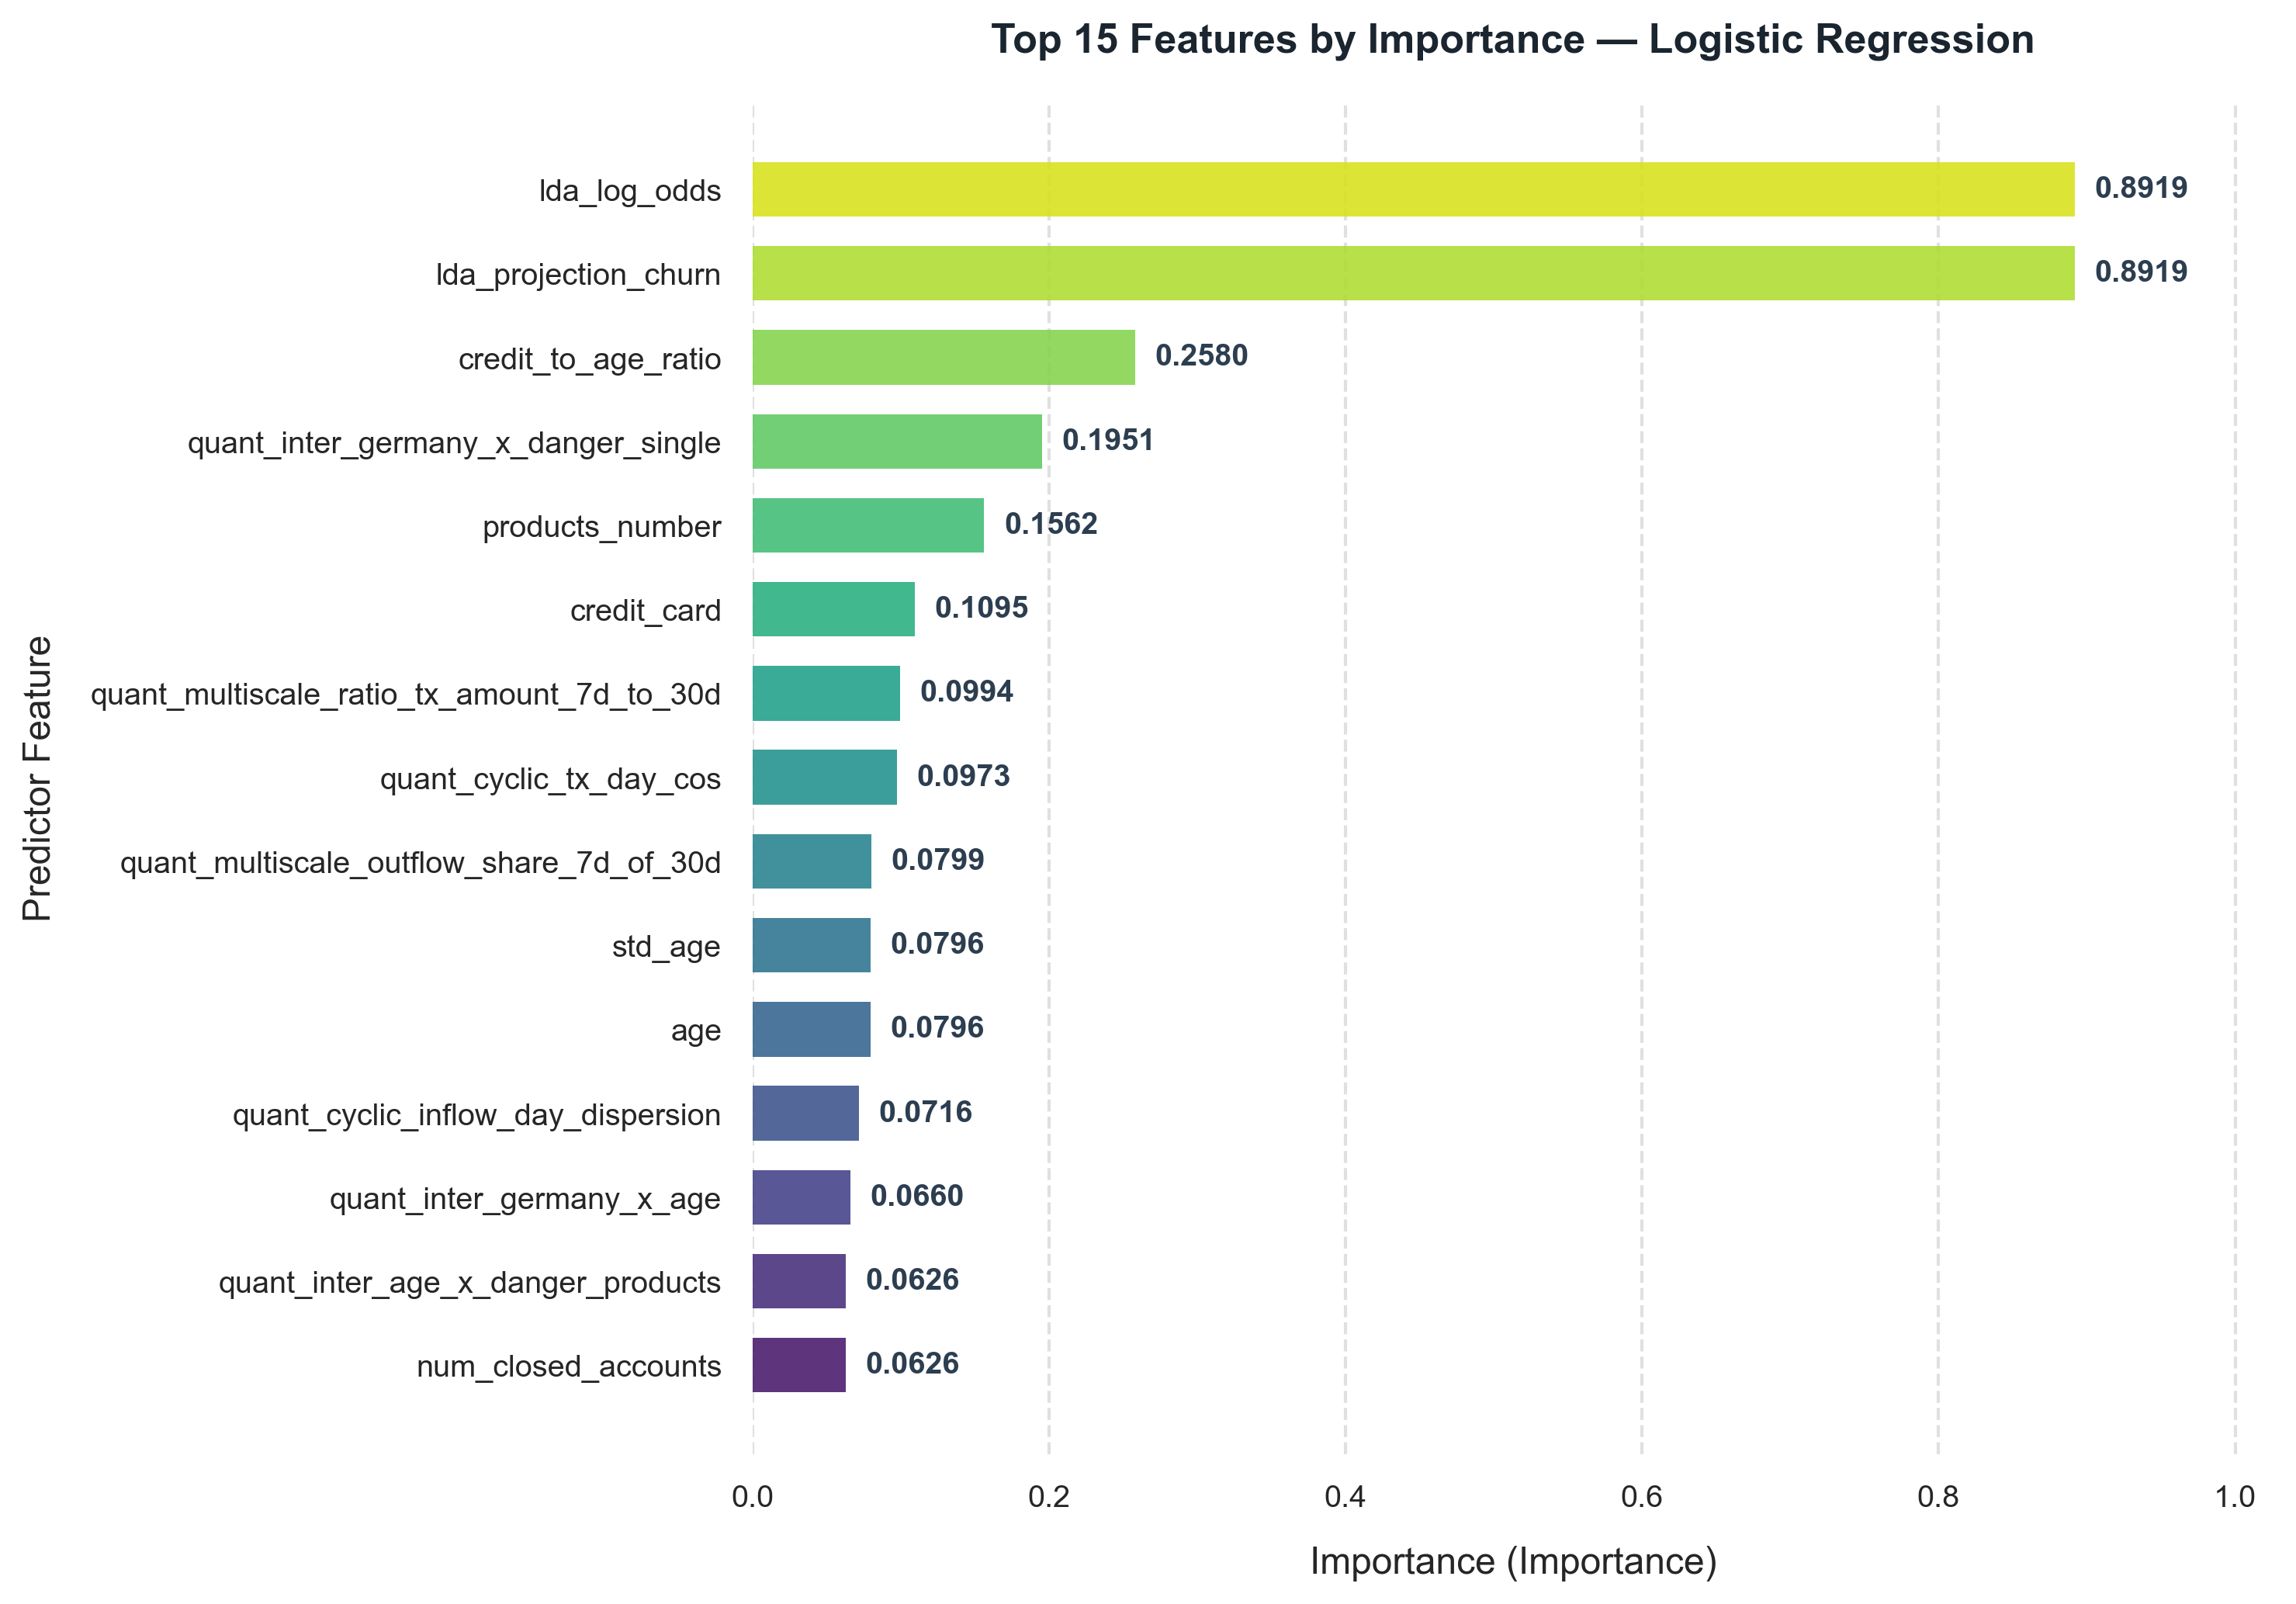

Source data for this figure (header and first rows):
Feature, Importance, Coefficient, Relative_Pct
lda_log_odds, 0.8919, 0.8919, 19.12
lda_projection_churn, 0.8919, 0.8919, 19.12
credit_to_age_ratio, 0.258, -0.258, 5.53
quant_inter_germany_x_danger_single, 0.1951, -0.1951, 4.18
products_number, 0.1562, -0.1562, 3.35
credit_card, 0.1095, -0.1095, 2.35
quant_multiscale_ratio_tx_amount_7d_to_3…, 0.09935, 0.09935, 2.13
quant_cyclic_tx_day_cos, 0.09729, -0.09729, 2.09
quant_multiscale_outflow_share_7d_of_30d, 0.07985, -0.07985, 1.71
std_age, 0.07964, -0.07964, 1.71
age, 0.07964, -0.07964, 1.71
quant_cyclic_inflow_day_dispersion, 0.0716, 0.0716, 1.54
quant_inter_germany_x_age, 0.06597, 0.06597, 1.41
quant_inter_age_x_danger_products, 0.0626, 0.0626, 1.34
num_closed_accounts, 0.06256, 0.06256, 1.34
avg_savings_term_months, 0.06107, 0.06107, 1.31
balance_to_salary_ratio, 0.05339, 0.05339, 1.14
country_Spain, 0.0516, -0.0516, 1.11
quant_multiscale_inflow_30d, 0.05138, 0.05138, 1.1
cluster_rel_balance, 0.04861, 0.04861, 1.04
quant_fourier_login_spectral_entropy, 0.04775, -0.04775, 1.02
avg_ticket_size, 0.04724, -0.04724, 1.01
multi_account_holder, 0.04363, -0.04363, 0.94
quant_multiscale_ratio_tx_count_14d_to_3…, 0.04182, -0.04182, 0.9
pca_relative_recon_error, 0.04179, -0.04179, 0.9
external_transfer_out_amount, 0.03969, -0.03969, 0.85
num_savings_cycles, 0.03639, -0.03639, 0.78
quant_exogenous_early_withdrawal_frictio…, 0.033, -0.033, 0.71
desktop_logins_total, 0.0328, 0.0328, 0.7
avg_resolution_delay_days, 0.03258, 0.03258, 0.7
quant_fourier_tx_count_spectral_energy, 0.03157, 0.03157, 0.68
quant_inter_age_x_inactive, 0.02638, -0.02638, 0.57
quant_fourier_tx_count_spectral_entropy, 0.02593, 0.02593, 0.56
quant_multiscale_ratio_login_7d_to_30d, 0.02561, 0.02561, 0.55
quant_exogenous_payday_inflow_share, 0.02481, 0.02481, 0.53
gender_Female, 0.02213, 0.02213, 0.47
gender_target_enc, 0.02213, 0.02213, 0.47
gender_Male, 0.02213, -0.02213, 0.47
cluster_rel_credit_score, 0.02155, 0.02155, 0.46
quant_fourier_net_flow_spectral_energy, 0.02152, 0.02152, 0.46
preferred_channel_ATM, 0.02138, -0.02138, 0.46
quant_multiscale_net_flow_1w, 0.02133, -0.02133, 0.46
quant_multiscale_net_flow_7d, 0.02133, -0.02133, 0.46
cluster_diff_balance, 0.02126, 0.02126, 0.46
quant_multiscale_inflow_7d, 0.01808, -0.01808, 0.39
quant_fourier_net_flow_spectral_entropy, 0.01797, 0.01797, 0.39
cluster_dist_3, 0.01728, -0.01728, 0.37
balance, 0.0171, 0.0171, 0.37
std_credit_score, 0.01636, 0.01636, 0.35
credit_score, 0.01636, 0.01636, 0.35
has_manual_renewal, 0.01626, -0.01626, 0.35
cluster_diff_trans_trend_ratio, 0.01619, 0.01619, 0.35
is_cluster_1, 0.01519, 0.01519, 0.33
std_tenure, 0.0148, -0.0148, 0.32
tenure, 0.0148, -0.0148, 0.32
cluster_diff_credit_score, 0.01448, 0.01448, 0.31
interaction_velocity, 0.01274, -0.01274, 0.27
quant_macd_login_intensity_hist, 0.01255, 0.01255, 0.27
quant_rolling_slope_3m_login_days, 0.01251, 0.01251, 0.27
cluster_inertia_ratio, 0.01248, -0.01248, 0.27
... 314 more rows
